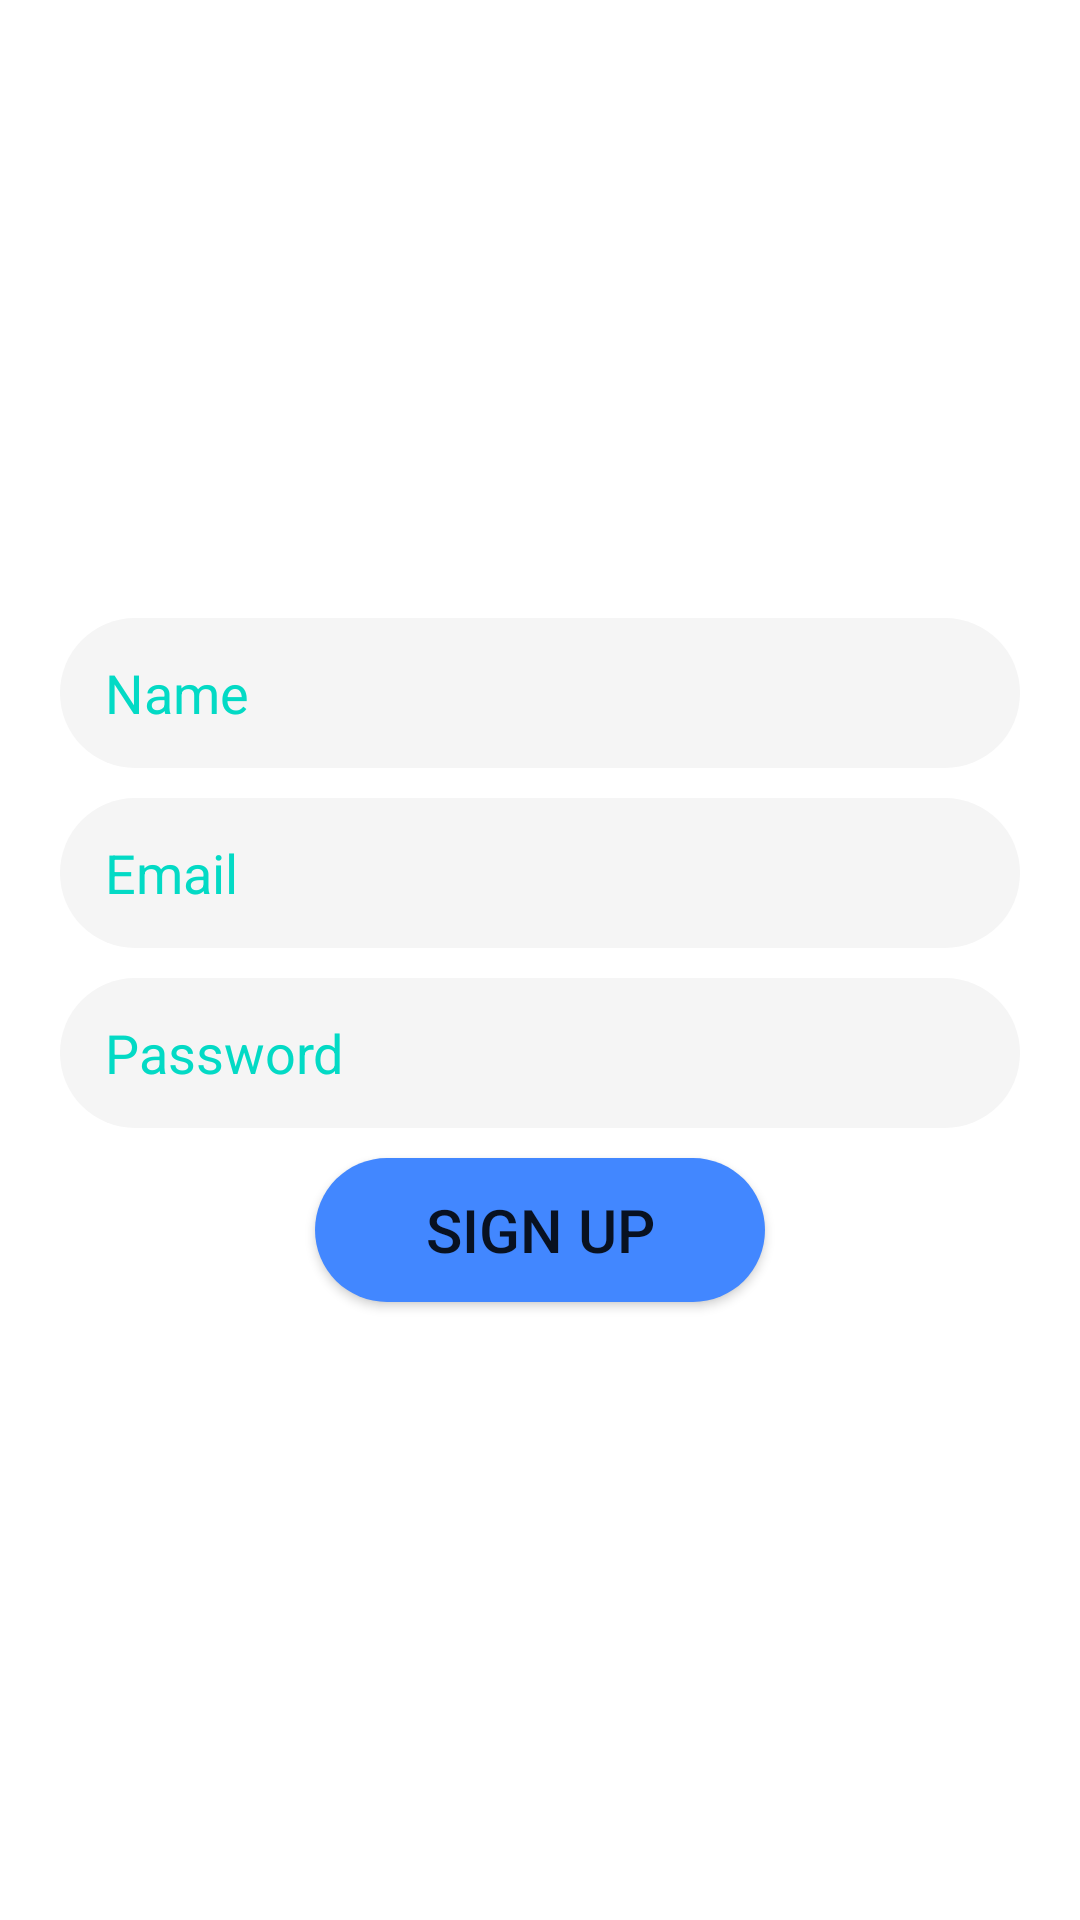

Layout XML and referenced resources for this Android screen:
<!-- AndroidManifest.xml: application theme Theme.Flipclass -->
<!-- res/layout/activity_sign_up_page.xml -->
<?xml version="1.0" encoding="utf-8"?>
<LinearLayout xmlns:android="http://schemas.android.com/apk/res/android"
    xmlns:app="http://schemas.android.com/apk/res-auto"
    xmlns:tools="http://schemas.android.com/tools"
    android:layout_width="match_parent"
    android:layout_height="match_parent"
    android:orientation="vertical"
    android:gravity="center"
    android:padding="20dp"
    android:background="#FFFFFF"
    tools:context=".ui.activity.SignUpPageActivity">

    <EditText
        android:id="@+id/et_Name"
        android:layout_width="match_parent"
        android:layout_height="50dp"
        android:background="@drawable/search_bar_background"
        android:hint="Name"
        android:textColorHint="@color/teal_200"
        android:paddingStart="15dp"
        android:textColor="@color/black"/>

    <EditText
        android:id="@+id/et_Email"
        android:layout_width="match_parent"
        android:layout_height="50dp"
        android:layout_marginTop="10dp"
        android:background="@drawable/search_bar_background"
        android:hint="Email"
        android:textColorHint="@color/teal_200"
        android:paddingStart="15dp"
        android:textColor="@color/black"/>

    <EditText
        android:id="@+id/et_Password"
        android:layout_width="match_parent"
        android:layout_height="50dp"
        android:layout_marginTop="10dp"
        android:background="@drawable/search_bar_background"
        android:hint="Password"
        android:textColorHint="@color/teal_200"
        android:paddingStart="15dp"
        android:textColor="@color/black"/>

    <androidx.appcompat.widget.AppCompatButton
        android:id="@+id/btn_SignUp"
        android:layout_width="150dp"
        android:layout_height="wrap_content"
        android:layout_marginTop="10dp"
        android:textSize="20sp"
        android:background="@drawable/rounded_btn_background"
        android:text="Sign Up"/>

</LinearLayout>
<!-- resources referenced by this layout -->
<resources>
  <color name="black">#1B1919</color>
  <color name="teal_200">#FF03DAC5</color>
  <!-- drawable rounded_btn_background (drawable-v24) -->
  <?xml version="1.0" encoding="utf-8"?>
  <shape xmlns:android="http://schemas.android.com/apk/res/android"
      android:shape="rectangle">
  
      <corners
          android:radius="241dp"/>
  
      <solid
          android:color="#4287FF"/>
  
  </shape>
  <!-- drawable search_bar_background (drawable) -->
  <?xml version="1.0" encoding="utf-8"?>
  <shape xmlns:android="http://schemas.android.com/apk/res/android"
      android:shape="rectangle">
  
      <corners
          android:radius="78dp"/>
  
      <solid
          android:color="#F5F5F5"/>
  
  </shape>
  <style name="Theme.Flipclass" parent="Theme.MaterialComponents.DayNight.NoActionBar">
          
          <item name="colorPrimary">@color/purple_500</item>
          <item name="colorPrimaryVariant">@color/purple_700</item>
          <item name="colorOnPrimary">@color/white</item>
          
          <item name="colorSecondary">@color/teal_200</item>
          <item name="colorSecondaryVariant">@color/teal_700</item>
          <item name="colorOnSecondary">@color/black</item>
          
  
          
  
          <item name="android:windowNoTitle">true</item>
          <item name="android:windowActionBar">false</item>
          <item name="android:windowFullscreen">false</item>
          <item name="android:windowContentOverlay">@null</item>
  
          
          <item name="android:windowLightStatusBar" tools:ignore="NewApi">true</item>
          <item name="android:windowLightNavigationBar" tools:ignore="NewApi">true</item>
  
      </style>
  <color name="purple_500">#FF6200EE</color>
  <color name="purple_700">#ffffff</color>
  <color name="white">#FFFFFF</color>
  <color name="teal_700">#FF018786</color>
</resources>
